The GitHub repository itskevinshi/comp-vision-project contains a labelled image folder "fog" with 38 categories: apple apple scab, apple black rot, apple cedar apple rust, apple healthy, blueberry healthy, cherry including sour powdery mildew, cherry including sour healthy, corn (maize) cercospora leaf spot gray leaf spot, corn common rust, corn northern leaf blight, corn healthy, grape black rot, grape esca black measles, grape leaf blight (isariopsis leaf spot), grape healthy, orange Huanglongbing citrus greening, peach bacterial spot, peach healthy, bell pepper bacterial spot, bell pepper healthy, potato early blight, potato late blight, potato healthy, raspberry healthy, soybean healthy, squash powdery mildew, strawberry leaf scorch, strawberry healthy, tomato bacterial spot, tomato early blight, tomato late blight, tomato leaf mold, tomato septoria leaf spot, tomato spider mites two spotted spider mite, tomato target spot, tomato yellow leaf curl virus, tomato mosaic virus, tomato healthy. Examples follow, each with its label.

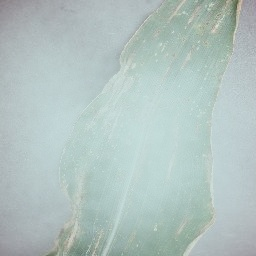
Label: corn (maize) cercospora leaf spot gray leaf spot

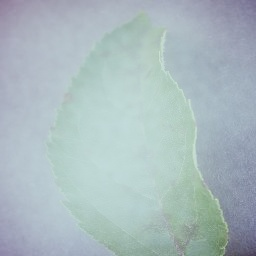
Label: apple apple scab

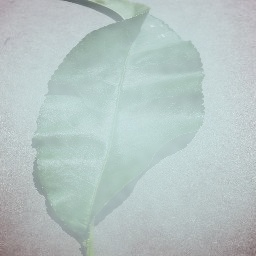
Label: peach healthy

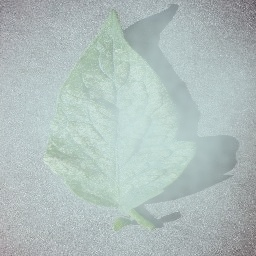
Label: tomato spider mites two spotted spider mite

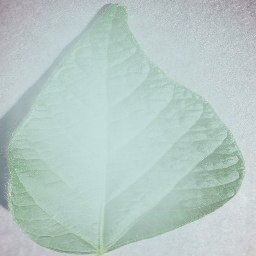
Label: soybean healthy

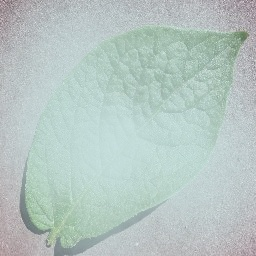
Label: potato healthy
